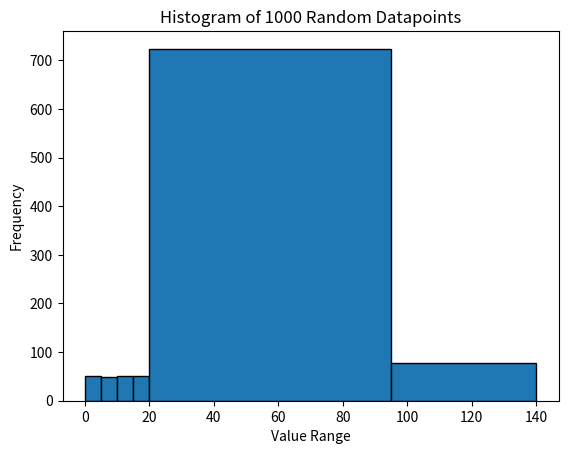

Python code for this plot:
import random
import matplotlib.pyplot as plt

# Generate 1000 random datapoints between 0 and 100
datapoints = [random.randint(0, 100) for _ in range(1000)]

# Define the bin ranges for the histogram
ranges = [0, 5, 10, 15, 20, 95, 140]

# Create the histogram
plt.hist(datapoints, bins=ranges, edgecolor='black')

# Set the x and y axis labels and title
plt.xlabel('Value Range')
plt.ylabel('Frequency')
plt.title('Histogram of 1000 Random Datapoints')

# Show the histogram
plt.show()